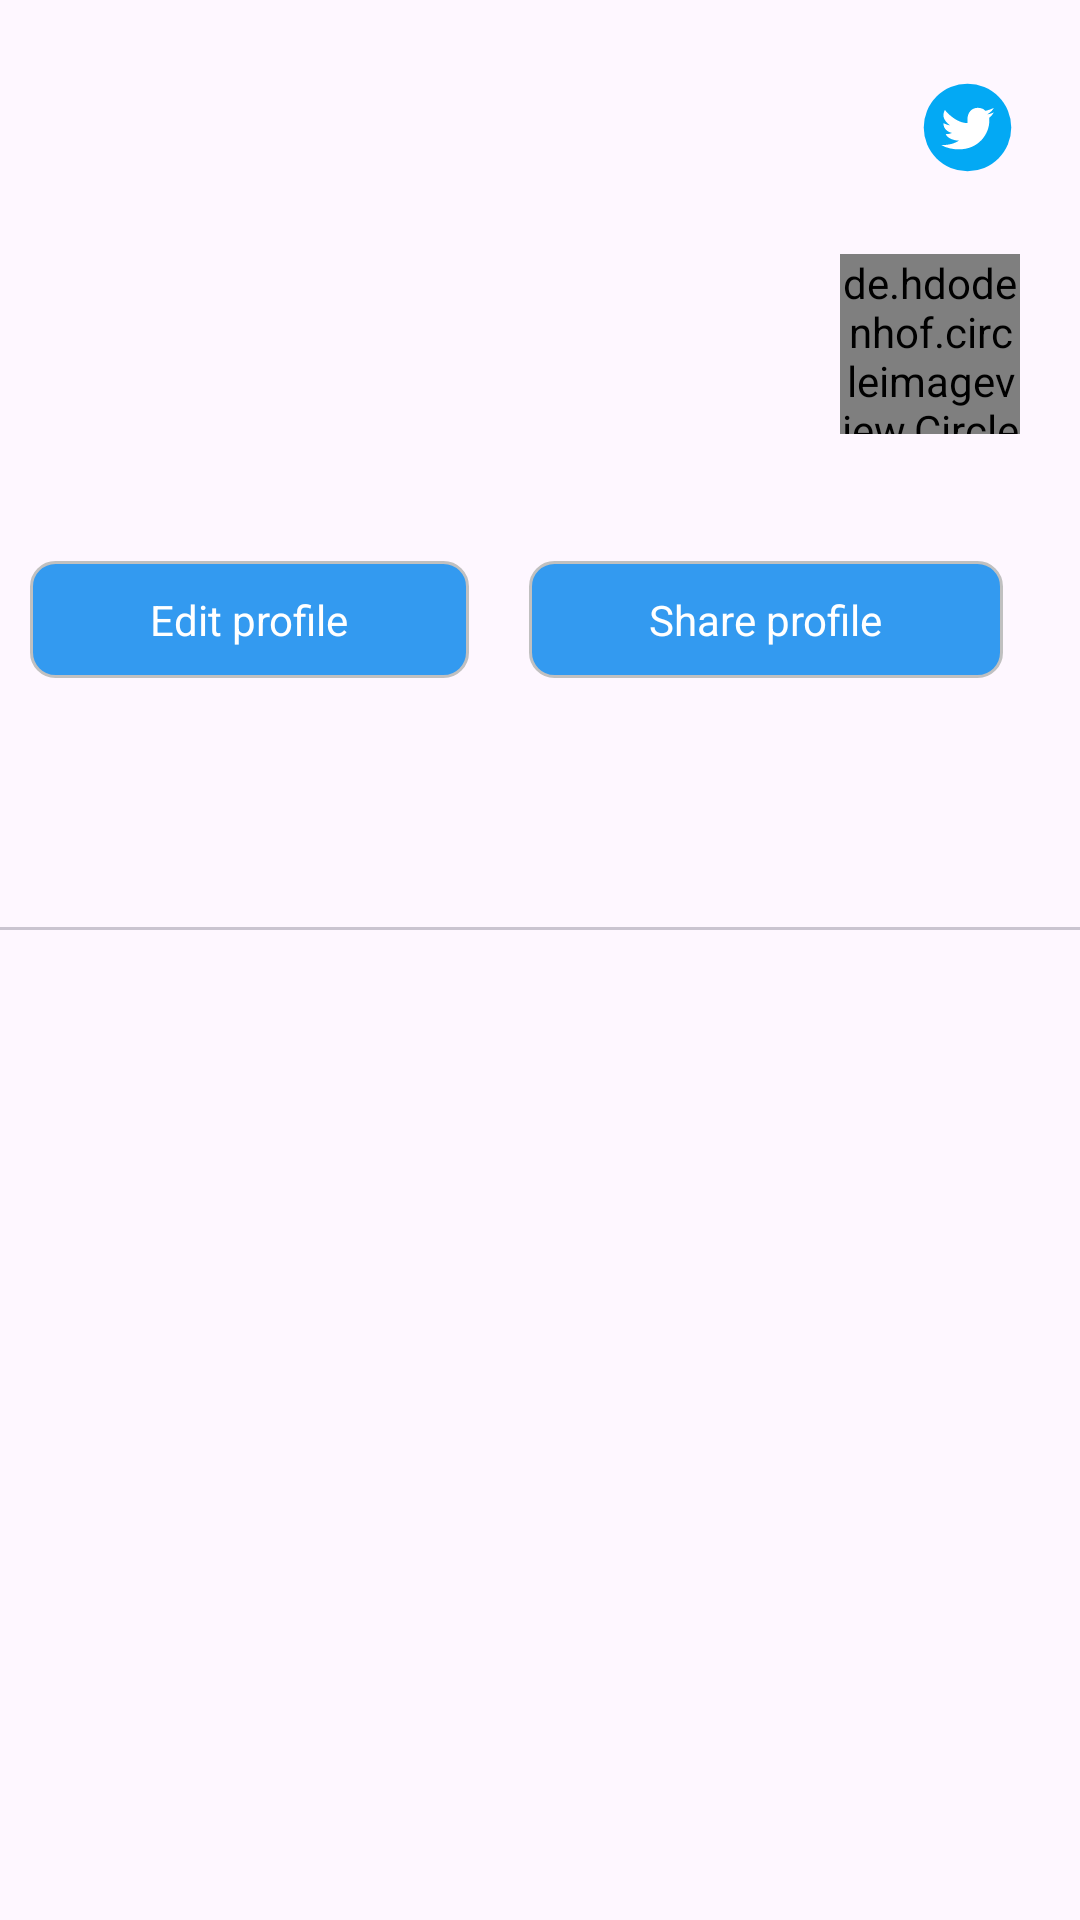

The Android layout XML behind this screen, and the referenced resources:
<!-- AndroidManifest.xml: application theme Base.Theme.Stitch -->
<!-- res/layout/fragment_profile.xml -->
<?xml version="1.0" encoding="utf-8"?>
<androidx.constraintlayout.widget.ConstraintLayout xmlns:android="http://schemas.android.com/apk/res/android"
    xmlns:app="http://schemas.android.com/apk/res-auto"
    xmlns:tools="http://schemas.android.com/tools"
    android:layout_width="match_parent"
    android:layout_height="match_parent"
    xmlns:diagonal="http://schemas.android.com/apk/res-auto"
    tools:context=".UI.ProfileFragment">

    <androidx.core.widget.NestedScrollView
        android:layout_width="match_parent"
        android:layout_height="0dp"
        app:layout_constraintBottom_toBottomOf="parent"
        app:layout_constraintEnd_toEndOf="parent"
        app:layout_constraintStart_toStartOf="parent"
        app:layout_constraintTop_toTopOf="parent">

        <LinearLayout
            android:layout_width="match_parent"
            android:layout_height="match_parent"
            android:orientation="vertical">

            <androidx.constraintlayout.widget.ConstraintLayout
                android:layout_width="match_parent"
                android:layout_height="match_parent">


                <ImageView
                    android:id="@+id/Twitter"
                    android:layout_width="wrap_content"
                    android:layout_height="wrap_content"
                    android:layout_margin="10dp"
                    android:src="@drawable/icons8_twitter_circled"
                    app:layout_constraintBottom_toTopOf="@+id/profile_image"
                    app:layout_constraintEnd_toStartOf="@+id/Setting"
                    app:layout_constraintTop_toTopOf="parent" />

                <ImageView
                    android:id="@+id/Setting"
                    android:layout_width="wrap_content"
                    android:layout_height="wrap_content"
                    android:layout_marginEnd="10dp"
                    android:src="@drawable/sort_icon"
                    app:layout_constraintBottom_toBottomOf="@+id/Twitter"
                    app:layout_constraintEnd_toEndOf="parent"
                    app:layout_constraintTop_toTopOf="@+id/Twitter" />

                <TextView
                    android:id="@+id/Name"
                    android:layout_width="wrap_content"
                    android:layout_height="wrap_content"
                    android:textSize="20sp"
                    android:textStyle="bold"
                    android:layout_marginTop="25dp"
                    android:layout_marginStart="10dp"
                    app:layout_constraintStart_toStartOf="parent"
                    app:layout_constraintTop_toTopOf="parent" />

                <TextView
                    android:id="@+id/LastName"
                    android:layout_width="wrap_content"
                    android:layout_height="wrap_content"
                    android:layout_marginStart="5dp"

                    android:textSize="20sp"
                    android:textStyle="bold"
                    app:layout_constraintBottom_toBottomOf="@+id/Name"
                    app:layout_constraintStart_toEndOf="@+id/Name"
                    app:layout_constraintTop_toTopOf="@+id/Name" />

                <TextView
                    android:id="@+id/UserName"
                    android:layout_width="wrap_content"
                    android:layout_height="wrap_content"
                    android:layout_marginTop="5dp"
                    android:textSize="16sp"
                    android:textStyle="bold"
                    app:layout_constraintStart_toStartOf="@+id/Name"
                    app:layout_constraintTop_toBottomOf="@+id/Name" />

                <TextView
                    android:id="@+id/Profession"
                    android:layout_width="wrap_content"
                    android:layout_height="wrap_content"
                    android:layout_marginTop="8dp"
                    android:gravity="start"
                    android:textSize="12sp"
                    android:textStyle="bold"
                    android:textColor="@color/blue"
                    app:layout_constraintEnd_toEndOf="@+id/UserName"
                    app:layout_constraintHorizontal_bias="0.0"
                    app:layout_constraintStart_toStartOf="@+id/UserName"
                    app:layout_constraintTop_toBottomOf="@+id/UserName" />

                <TextView
                    android:id="@+id/Bio"
                    android:layout_width="250dp"
                    android:layout_height="wrap_content"
                    android:layout_marginTop="25dp"
                    android:fontFamily="@font/forum"
                    android:textSize="16sp"
                    android:textStyle="bold"
                    app:layout_constraintStart_toStartOf="@+id/UserName"
                    app:layout_constraintTop_toBottomOf="@+id/UserName" />


                <de.hdodenhof.circleimageview.CircleImageView
                    android:id="@+id/profile_image"
                    android:layout_width="60dp"
                    android:layout_height="60dp"
                    android:layout_marginEnd="10dp"
                    app:layout_constraintBottom_toBottomOf="@+id/Bio"
                    app:layout_constraintEnd_toEndOf="@+id/Setting"
                    app:layout_constraintTop_toTopOf="@+id/Bio"
                    diagonal:civ_border_color="#fff"
                    diagonal:civ_border_width="1dp" />

                <TextView
                    android:id="@+id/Posts"
                    android:layout_width="wrap_content"
                    android:layout_height="wrap_content"
                    android:layout_marginTop="20dp"
                    android:textSize="16sp"
                    android:textStyle="bold"
                    app:layout_constraintStart_toStartOf="@+id/Bio"
                    app:layout_constraintTop_toBottomOf="@+id/Bio" />

                <TextView
                    android:id="@+id/followers"
                    android:layout_width="wrap_content"
                    android:layout_height="wrap_content"
                    android:layout_marginStart="10dp"

                    android:textSize="16sp"
                    android:textStyle="bold"
                    app:layout_constraintBottom_toBottomOf="@+id/Posts"
                    app:layout_constraintStart_toEndOf="@+id/Posts"
                    app:layout_constraintTop_toTopOf="@+id/Posts" />

                <TextView
                    android:id="@+id/following"
                    android:layout_width="wrap_content"
                    android:layout_height="wrap_content"
                    android:layout_marginStart="10dp"

                    android:textSize="16sp"
                    android:textStyle="bold"
                    app:layout_constraintBottom_toBottomOf="@+id/followers"
                    app:layout_constraintStart_toEndOf="@+id/followers"
                    app:layout_constraintTop_toTopOf="@+id/followers" />

                <TextView
                    android:id="@+id/EditProfileBtn"
                    android:layout_width="wrap_content"
                    android:layout_height="wrap_content"
                    android:layout_marginTop="20dp"
                    android:background="@drawable/text_desgin"
                    android:paddingStart="40dp"
                    android:paddingTop="10dp"
                    android:paddingEnd="40dp"
                    android:paddingBottom="10dp"
                    android:text="Edit profile"
                    android:textColor="@color/white"
                    app:layout_constraintStart_toStartOf="@+id/Posts"
                    app:layout_constraintTop_toBottomOf="@+id/followers" />

                <TextView
                    android:id="@+id/ShareProfileBtn"
                    android:layout_width="wrap_content"
                    android:layout_height="wrap_content"
                    android:layout_marginStart="20dp"
                    android:background="@drawable/text_desgin"
                    android:paddingStart="40dp"
                    android:paddingTop="10dp"
                    android:paddingEnd="40dp"
                    android:paddingBottom="10dp"
                    android:text="Share profile"
                    android:textColor="@color/white"
                    app:layout_constraintBottom_toBottomOf="@+id/EditProfileBtn"
                    app:layout_constraintStart_toEndOf="@+id/EditProfileBtn"
                    app:layout_constraintTop_toTopOf="@+id/EditProfileBtn"
                    app:layout_constraintVertical_bias="0.0" />


                <com.google.android.material.tabs.TabLayout
                    android:id="@+id/tableLayout"
                    android:layout_width="match_parent"
                    android:layout_height="?attr/actionBarSize"
                    android:layout_marginTop="20dp"
                    app:layout_constraintEnd_toEndOf="parent"
                    app:layout_constraintStart_toStartOf="parent"
                    app:layout_constraintTop_toBottomOf="@+id/ShareProfileBtn" />

                <androidx.viewpager2.widget.ViewPager2
                    android:id="@+id/pager"
                    android:layout_width="match_parent"
                    android:layout_height="match_parent"
                    android:alwaysDrawnWithCache="true"
                    android:animationCache="true"
                    app:layout_constraintBottom_toBottomOf="parent"
                    app:layout_constraintEnd_toEndOf="parent"
                    app:layout_constraintStart_toStartOf="parent"
                    app:layout_constraintTop_toBottomOf="@+id/tableLayout" />

            </androidx.constraintlayout.widget.ConstraintLayout>
        </LinearLayout>
    </androidx.core.widget.NestedScrollView>
</androidx.constraintlayout.widget.ConstraintLayout>
<!-- resources referenced by this layout -->
<resources>
  <color name="blue">#339AF0</color>
  <color name="white">#fff</color>
  <!-- drawable icons8_twitter_circled (drawable) -->
  <vector xmlns:android="http://schemas.android.com/apk/res/android"
      android:width="35dp"
      android:height="35dp"
      android:viewportWidth="48"
      android:viewportHeight="48">
    <path
        android:pathData="M24,4A20,20 0,1 0,24 44A20,20 0,1 0,24 4Z"
        android:fillColor="#03a9f4"/>
    <path
        android:pathData="M36,17.12c-0.882,0.391 -1.999,0.758 -3,0.88c1.018,-0.604 2.633,-1.862 3,-3c-0.951,0.559 -2.671,1.156 -3.793,1.372C31.311,15.422 30.033,15 28.617,15C25.897,15 24,17.305 24,20v2c-4,0 -7.9,-3.047 -10.327,-6c-0.427,0.721 -0.667,1.565 -0.667,2.457c0,1.819 1.671,3.665 2.994,4.543c-0.807,-0.025 -2.335,-0.641 -3,-1c0,0.016 0,0.036 0,0.057c0,2.367 1.661,3.974 3.912,4.422C16.501,26.592 16,27 14.072,27c0.626,1.935 3.773,2.958 5.928,3c-1.686,1.307 -4.692,2 -7,2c-0.399,0 -0.615,0.022 -1,-0.023C14.178,33.357 17.22,34 20,34c9.057,0 14,-6.918 14,-13.37c0,-0.212 -0.007,-0.922 -0.018,-1.13C34.95,18.818 35.342,18.104 36,17.12"
        android:fillColor="#fff"/>
  </vector>
  <!-- drawable text_desgin (drawable) -->
  <?xml version="1.0" encoding="utf-8"?>
  <selector xmlns:android="http://schemas.android.com/apk/res/android">
      <item>
  
          <shape android:shape="rectangle">
  
  
              <corners android:radius="8dp"/>
              <solid android:color="@color/blue"/>
              <stroke android:color="@color/silver"
                  android:width="1dp"/>
          </shape>
      </item>
  </selector>
  <style name="Base.Theme.Stitch" parent="Theme.Material3.DayNight.NoActionBar">
          Customize your light theme here.
          <item name="colorPrimary">@color/blue</item>
      </style>
  <color name="silver">#C0C0C0</color>
</resources>
